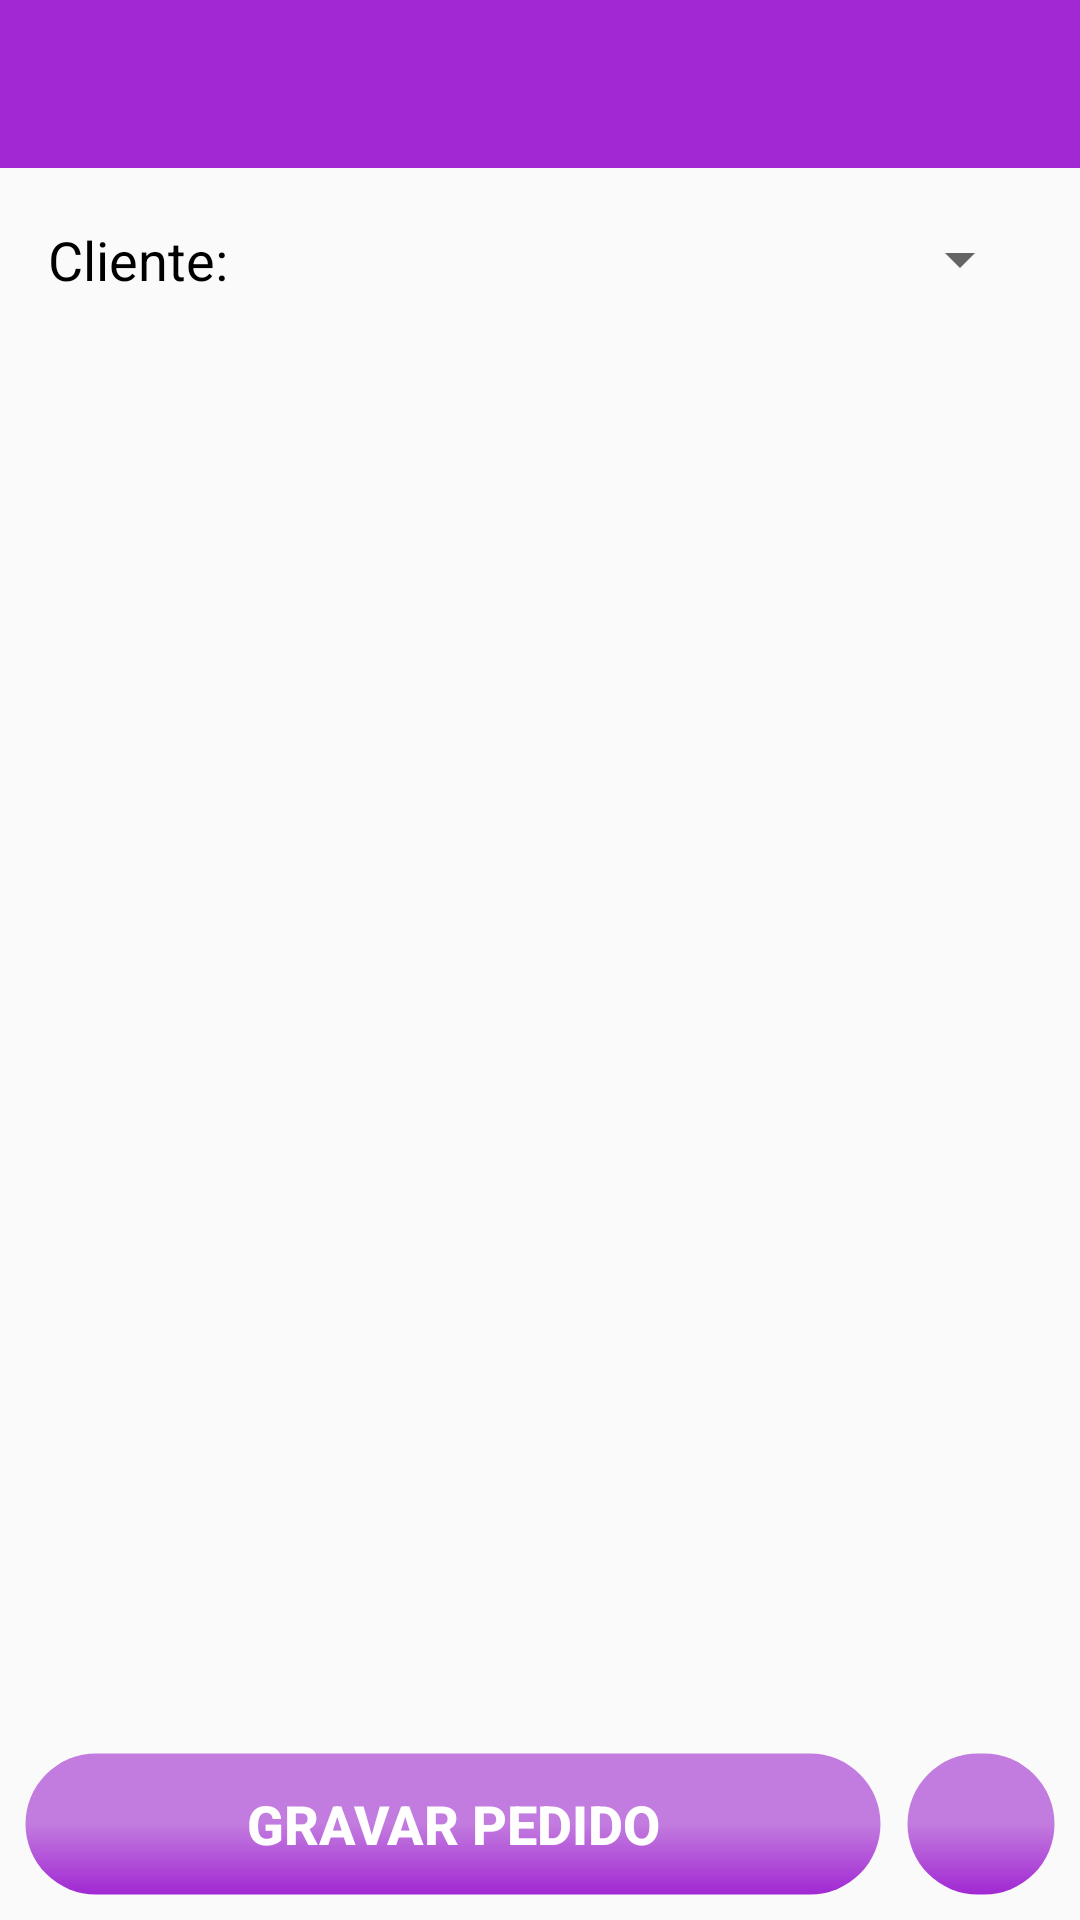

Here is an Android app screen rendered from its layout file. Give the layout XML and the strings, colors and styles it references.
<!-- AndroidManifest.xml: application theme AppTheme -->
<!-- res/layout/activity_cadastro_pedido.xml -->
<?xml version="1.0" encoding="utf-8"?>
<androidx.constraintlayout.widget.ConstraintLayout xmlns:android="http://schemas.android.com/apk/res/android"
    xmlns:app="http://schemas.android.com/apk/res-auto"
    xmlns:tools="http://schemas.android.com/tools"
    android:id="@+id/constraint_layout_cadastrar_pedido"
    android:layout_width="match_parent"
    android:layout_height="match_parent">

    <include
        android:id="@+id/toolbar"
        layout="@layout/toolbar" />

    <TextView
        android:id="@+id/tv_cliente_cadastrar_pedido"
        android:layout_width="wrap_content"
        android:layout_height="45dp"
        android:layout_marginStart="16dp"
        android:layout_marginTop="8dp"
        android:layout_marginEnd="16dp"
        android:gravity="center"
        android:text="Cliente: "
        android:textSize="18sp"
        app:layout_constraintEnd_toStartOf="@id/spinner_cliente_cadastrar_pedido"
        app:layout_constraintStart_toStartOf="parent"
        app:layout_constraintTop_toBottomOf="@id/toolbar" />

    <Spinner
        android:id="@+id/spinner_cliente_cadastrar_pedido"
        android:layout_width="0dp"
        android:layout_height="0dp"
        android:layout_marginEnd="16dp"
        android:hint="@string/nome_produto"
        android:importantForAutofill="no"
        android:inputType="text"
        app:layout_constraintBottom_toBottomOf="@+id/tv_cliente_cadastrar_pedido"
        app:layout_constraintEnd_toEndOf="parent"
        app:layout_constraintStart_toEndOf="@+id/tv_cliente_cadastrar_pedido"
        app:layout_constraintTop_toTopOf="@+id/tv_cliente_cadastrar_pedido" />

    <TextView
        android:id="@+id/tv_nao_existe_produto_cadastrar_pedido"
        android:layout_width="0dp"
        android:layout_height="0dp"
        android:gravity="center"
        android:padding="5dp"
        android:text="@string/nao_existem_produtos"
        android:visibility="gone"
        app:layout_constraintBottom_toBottomOf="parent"
        app:layout_constraintEnd_toEndOf="parent"
        app:layout_constraintStart_toStartOf="parent"
        app:layout_constraintTop_toTopOf="parent" />

    <androidx.recyclerview.widget.RecyclerView
        android:id="@+id/recyclerView_produtos_cadastrar_pedido"
        android:layout_width="0dp"
        android:layout_height="0dp"
        android:layout_margin="8dp"
        app:layout_constraintBottom_toTopOf="@+id/tv_valor_total_pedido"
        app:layout_constraintEnd_toEndOf="parent"
        app:layout_constraintStart_toStartOf="parent"
        app:layout_constraintTop_toBottomOf="@+id/tv_cliente_cadastrar_pedido" />

    <TextView
        android:id="@+id/tv_1"
        android:layout_width="wrap_content"
        android:layout_height="wrap_content"
        android:paddingLeft="8dp"
        android:layout_marginBottom="8dp"
        android:textSize="22sp"
        app:layout_constraintBottom_toTopOf="@id/bt_gravar_cadastrar_pedido"
        app:layout_constraintStart_toStartOf="@+id/recyclerView_produtos_cadastrar_pedido"
        tools:text="Valor Total R$ " />

    <TextView
        android:id="@+id/tv_valor_total_pedido"
        android:layout_width="0dp"
        android:layout_height="wrap_content"
        android:textSize="22sp"
        app:layout_constraintBottom_toBottomOf="@+id/tv_1"
        app:layout_constraintEnd_toEndOf="@+id/recyclerView_produtos_cadastrar_pedido"
        app:layout_constraintStart_toEndOf="@id/tv_1"
        tools:text="0.0 " />

    <Button
        android:id="@+id/bt_gravar_cadastrar_pedido"
        android:layout_width="0dp"
        android:layout_height="wrap_content"
        android:layout_margin="8dp"
        android:layout_marginBottom="16dp"
        android:background="@drawable/botao_redondo_gradiente_roxo"
        android:text="@string/gravar_pedido"
        android:textColor="@color/corBranca"
        android:textSize="18sp"
        android:textStyle="bold"
        app:layout_constraintBottom_toBottomOf="parent"
        app:layout_constraintEnd_toStartOf="@id/bt_produtos_cadastrar_pedido"
        app:layout_constraintStart_toStartOf="parent" />

    <Button
        android:id="@+id/bt_produtos_cadastrar_pedido"
        android:layout_width="50dp"
        android:layout_height="0dp"
        android:background="@drawable/botao_redondo_gradiente_roxo"
        android:drawableStart="@drawable/ic_action_produtos"
        android:padding="13dp"
        app:layout_constraintBottom_toBottomOf="@+id/bt_gravar_cadastrar_pedido"
        app:layout_constraintEnd_toEndOf="@+id/recyclerView_produtos_cadastrar_pedido"
        app:layout_constraintStart_toEndOf="@+id/bt_gravar_cadastrar_pedido"
        app:layout_constraintTop_toTopOf="@+id/bt_gravar_cadastrar_pedido" />


</androidx.constraintlayout.widget.ConstraintLayout>
<!-- res/layout/toolbar.xml (included above) -->
<?xml version="1.0" encoding="utf-8"?>
<androidx.appcompat.widget.Toolbar xmlns:android="http://schemas.android.com/apk/res/android"
    xmlns:app="http://schemas.android.com/apk/res-auto"
    android:layout_width="match_parent"
    android:layout_height="wrap_content"
    android:background="@color/corRoxoMedio"
    app:titleTextColor="@color/corBranca" />
<!-- resources referenced by this layout -->
<resources>
  <color name="corBranca">#FFFFFF</color>
  <color name="corRoxoMedio">#A128D3</color>
  <!-- drawable botao_redondo_gradiente_roxo (drawable-hdpi) -->
  <?xml version="1.0" encoding="utf-8"?>
  <selector xmlns:android="http://schemas.android.com/apk/res/android">
      <item android:state_pressed="true">
          <shape android:shape="rectangle">
              <corners android:radius="25dp" />
              <stroke android:width="1dip" android:color="@color/corTransparente" />
              <gradient android:angle="90" android:endColor="@color/corRoxoClaro" android:startColor="@color/corRoxoClaro" />
          </shape>
      </item>
      <item android:state_focused="true">
          <shape android:shape="rectangle">
              <corners android:radius="25dp" />
              <stroke android:width="1dip" android:color="@color/corTransparente" />
              <gradient android:angle="90" android:endColor="@color/corRoxoClaro" android:startColor="@color/corRoxoClaro" />
          </shape>
      </item>
      <item>
          <shape android:shape="rectangle">
              <corners android:radius="25dp" />
              <stroke android:width="1dip" android:color="@color/corTransparente" />
              <gradient android:angle="90" android:centerColor="@color/corRoxoClaro" android:endColor="@color/corRoxoClaro" android:startColor="@color/corRoxoMedio" />
          </shape>
      </item>
  </selector>
  <string name="gravar_pedido">Gravar Pedido</string>
  <string name="nao_existem_produtos">NÃO EXISTEM PRODUTOS</string>
  <string name="nome_produto">Nome produto</string>
  <style name="AppTheme" parent="Theme.AppCompat.Light.NoActionBar">
          <item name="colorPrimary">@color/corRoxoClaro</item>
          <item name="colorPrimaryDark">@color/corRoxoEscuro</item>
          <item name="colorAccent">@color/corRoxoClaro</item>
          <item name="android:textColor">@android:color/black</item>
          <item name="android:screenOrientation">portrait</item>
          <item name="itemBackground">@color/corBranca</item>
      </style>
  <color name="corTransparente">#00000000</color>
  <color name="corRoxoClaro">#C27BDE</color>
  <color name="corRoxoEscuro">#6E1C92</color>
</resources>
